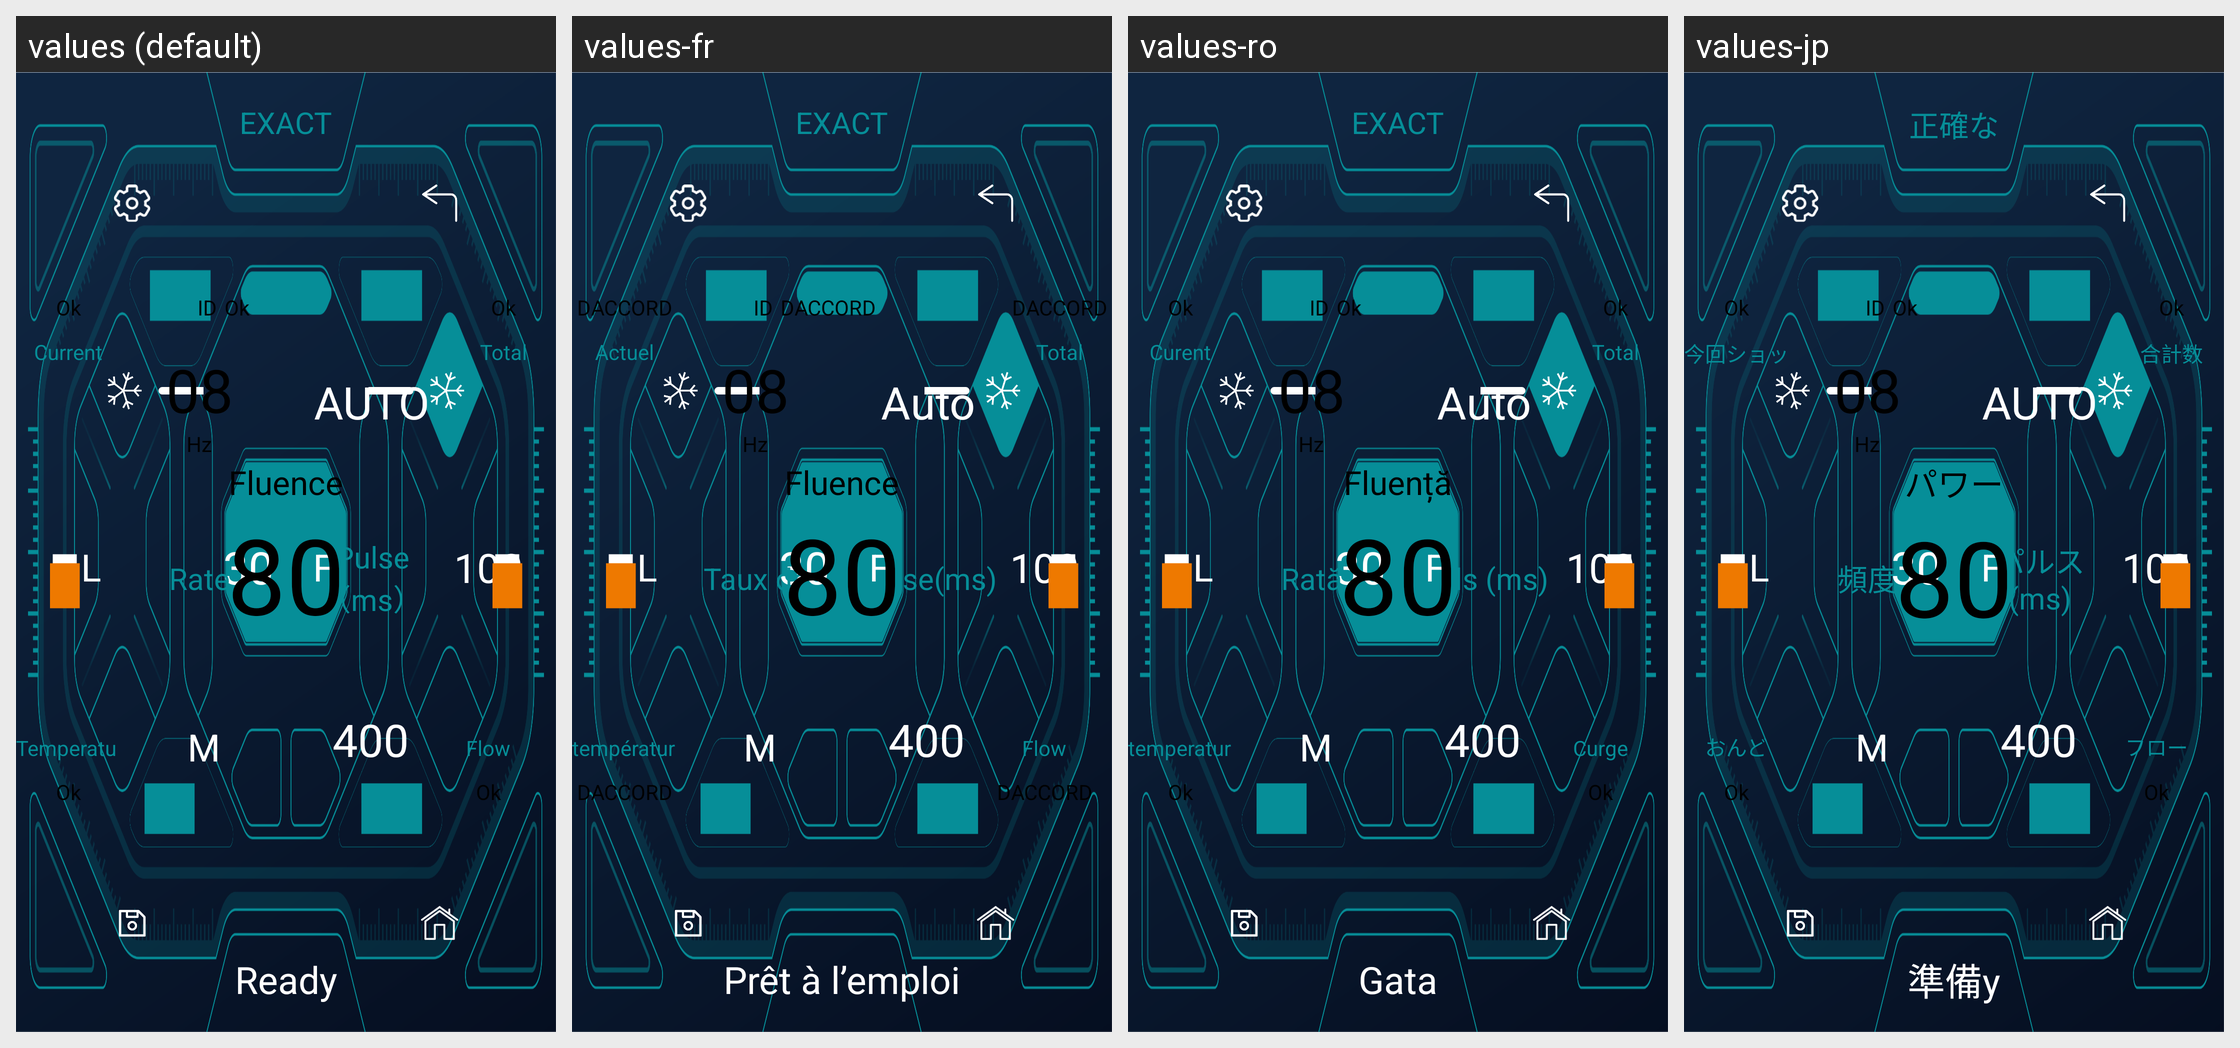

Translations of the strings shown on this Android screen, per locale in the grid:
Android screen res/layout/activity_work_select_five.xml rendered under 4 locales, left to right: values (default), values-fr, values-ro, values-jp. Device: Nexus 5 (rendered at 1080×1920; each locale shown at half size, 540×960, under a caption strip naming it); theme SplashTheme.
Other locales in the repository, not shown: values-cn, values-de, values-en, values-es, values-it, values-nl, values-pe, values-pl, values-pt, values-ru, values-sa, values-sp, values-th, values-tr, values-ua, values-vn.
Strings drawn on this screen, with the default value and each locale's value (text and hints the layout hard-codes, and strings that could not be matched under every locale, appear in the picture but are not listed):

tv_work_one_exact
  values: EXACT
  values-fr: EXACT
  values-ro: EXACT
  values-jp: 正確な

tv_mode_one_ok
  values: Ok
  values-fr: DACCORD
  values-ro: Ok
  values-jp: Ok

tv_work_one_totla
  values: Total
  values-fr: Total
  values-ro: Total
  values-jp: 合計数

tv_work_one_current
  values: Current
  values-fr: Actuel
  values-ro: Curent
  values-jp: 今回ショット数

tv_work_one_id
  values: ID
  values-fr: ID
  values-ro: ID
  values-jp: ID

tv_work_one_30
  values: 30
  values-fr: 30
  values-ro: 30
  values-jp: 30

tv_work_one_auto
  values: AUTO
  values-fr: Auto
  values-ro: Auto
  values-jp: AUTO

tv_work_one_400
  values: 400
  values-fr: 400
  values-ro: 400
  values-jp: 400

tv_work_one_100
  values: 100
  values-fr: 100
  values-ro: 100
  values-jp: 100

tv_work_three_pulse
  values: Pulse（ms）
  values-fr: Pulse(ms)
  values-ro: Puls (ms)
  values-jp: パルス(ms)

tv_work_one_l
  values: L
  values-fr: L
  values-ro: L
  values-jp: L

tv_work_one_f
  values: F
  values-fr: F
  values-ro: F
  values-jp: F

tv_work_one_m
  values: M
  values-fr: M
  values-ro: M
  values-jp: M

tv_work_one_rate
  values: Rate
  values-fr: Taux de
  values-ro: Rată
  values-jp: 頻度

tv_work_one_hz
  values: Hz
  values-fr: Hz
  values-ro: Hz
  values-jp: Hz

tv_work_one_fluence
  values: Fluence
  values-fr: Fluence
  values-ro: Fluență
  values-jp: パワー

tv_work_one_flow
  values: Flow
  values-fr: Flow
  values-ro: Curge
  values-jp: フロー

tv_work_one_temperature
  values: Temperature
  values-fr: température
  values-ro: temperatură
  values-jp: おんど

tv_work_one_raedy
  values: Ready
  values-fr: Prêt à l’emploi
  values-ro: Gata
  values-jp: 準備y
